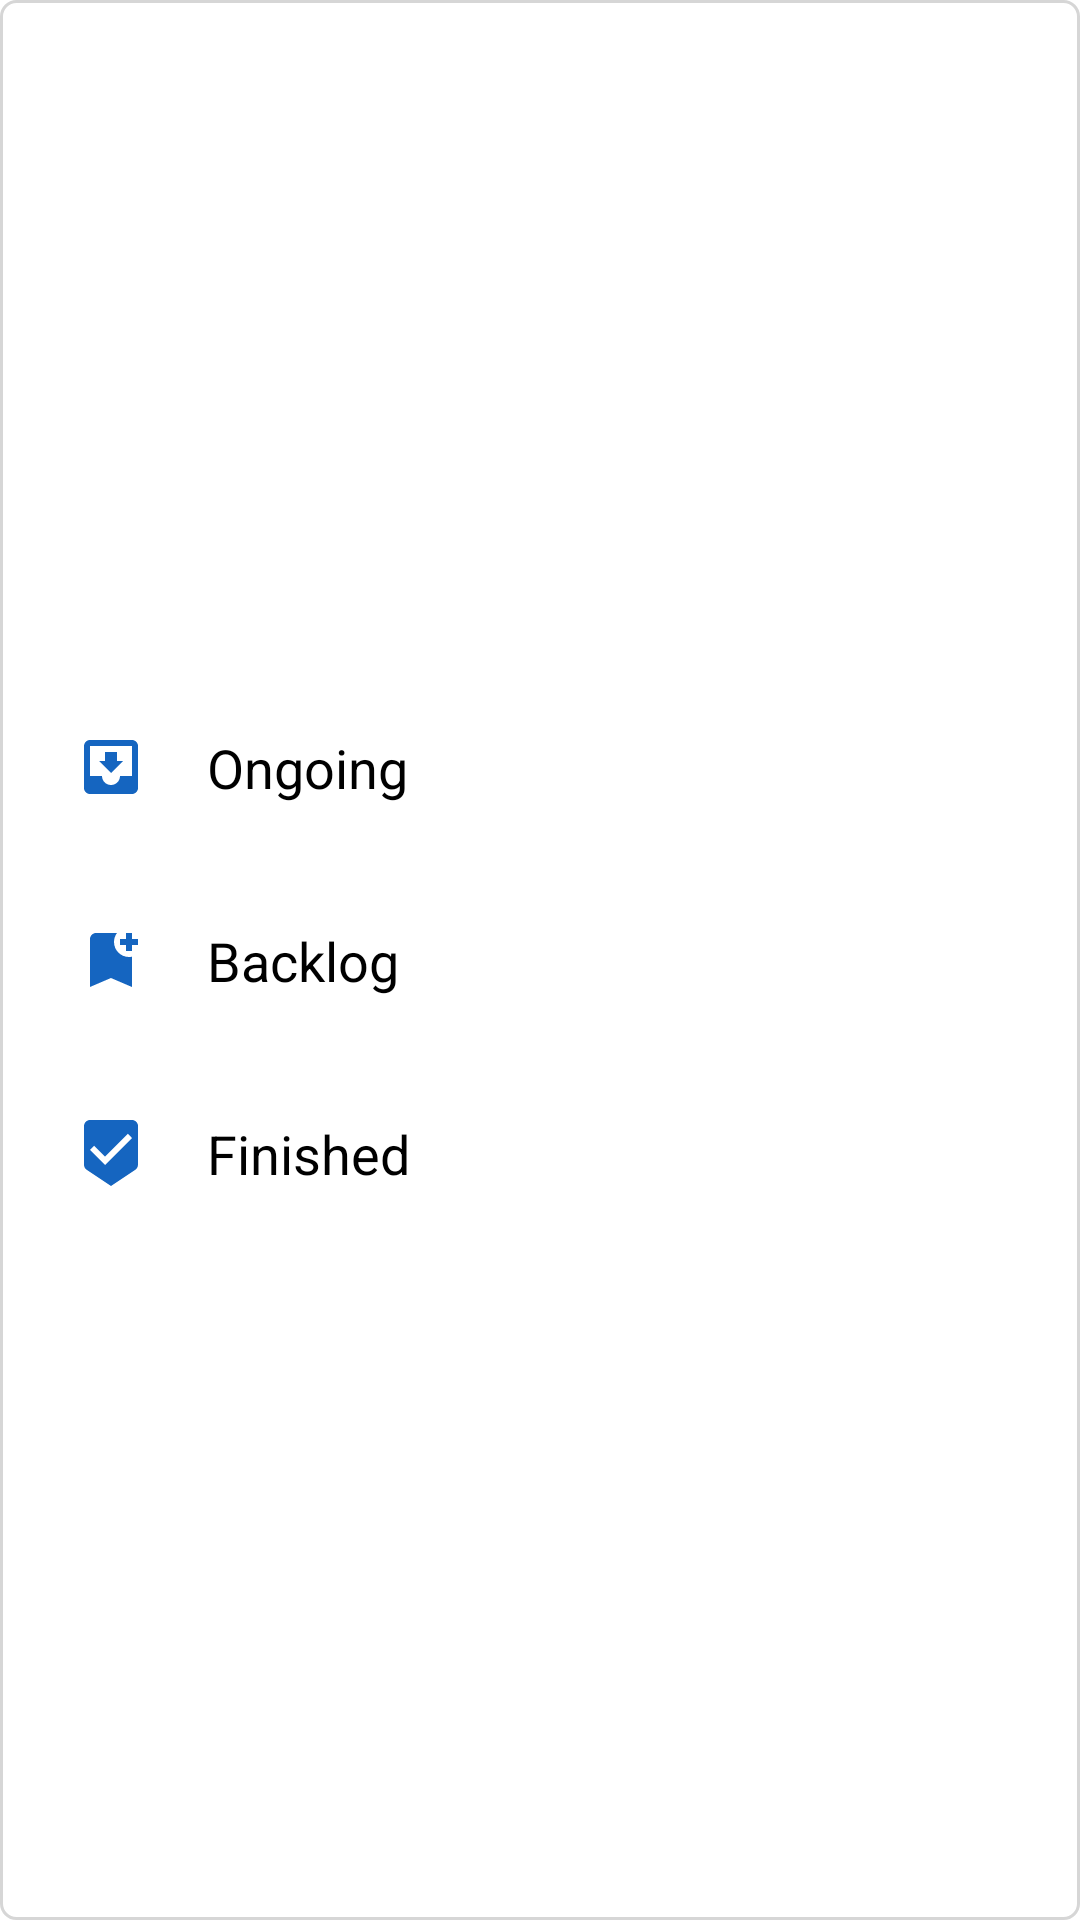

Produce the Android XML layout that renders to this screen, including the resource entries it uses.
<!-- AndroidManifest.xml: application theme AppTheme -->
<!-- res/layout/dialog_save.xml -->
<?xml version="1.0" encoding="utf-8"?>
<androidx.constraintlayout.widget.ConstraintLayout xmlns:android="http://schemas.android.com/apk/res/android"
    xmlns:app="http://schemas.android.com/apk/res-auto"
    android:layout_width="match_parent"
    android:layout_height="wrap_content"
    android:layout_margin="10dp"
    android:background="@drawable/bg_outline"
    android:padding="10dp">

    <RadioGroup
        android:id="@+id/status_rg"
        android:layout_width="match_parent"
        android:layout_height="wrap_content"
        android:orientation="vertical"
        app:layout_constraintBottom_toBottomOf="parent"
        app:layout_constraintEnd_toEndOf="parent"
        app:layout_constraintStart_toStartOf="parent"
        app:layout_constraintTop_toTopOf="parent">

        <RadioButton
            android:id="@+id/progress_rb"
            android:layout_width="match_parent"
            android:layout_height="wrap_content"
            android:layout_margin="5dp"
            android:background="@drawable/bg_radio_button"
            android:button="@null"
            android:drawableEnd="@drawable/ic_progress"
            android:drawablePadding="20dp"
            android:layoutDirection="rtl"
            android:paddingEnd="10dp"
            android:text="@string/status_ongoing"
            android:textSize="18sp" />

        <RadioButton
            android:id="@+id/backlog_rb"
            android:layout_width="match_parent"
            android:layout_height="wrap_content"
            android:layout_margin="5dp"
            android:background="@drawable/bg_radio_button"
            android:button="@null"
            android:drawableEnd="@drawable/ic_backlog"
            android:drawablePadding="20dp"
            android:layoutDirection="rtl"
            android:paddingEnd="10dp"
            android:text="@string/fr_backlog_title"
            android:textSize="18sp" />

        <RadioButton
            android:id="@+id/finished_rb"
            android:layout_width="match_parent"
            android:layout_height="wrap_content"
            android:layout_margin="5dp"
            android:background="@drawable/bg_radio_button"
            android:button="@null"
            android:drawableEnd="@drawable/ic_finished"
            android:drawablePadding="20dp"
            android:layoutDirection="rtl"
            android:paddingEnd="10dp"
            android:text="@string/status_finished"
            android:textSize="18sp" />

    </RadioGroup>

</androidx.constraintlayout.widget.ConstraintLayout>
<!-- resources referenced by this layout -->
<resources>
  <!-- drawable bg_outline (drawable) -->
  <?xml version="1.0" encoding="utf-8"?>
  <shape xmlns:android="http://schemas.android.com/apk/res/android"
      android:shape="rectangle">
      <solid android:color="@color/colorPrimaryDark" />
      <stroke
          android:width="1dp"
          android:color="@color/colorPrimaryLight" />
      <corners android:radius="5dp" />
  </shape>
  <!-- drawable bg_radio_button (drawable) -->
  <?xml version="1.0" encoding="utf-8"?>
  <selector xmlns:android="http://schemas.android.com/apk/res/android">
      <item android:drawable="@color/transparent" android:state_checked="false" />
      <item android:drawable="@drawable/bg_choice" android:state_checked="true" />
  </selector>
  <!-- drawable ic_backlog (drawable) -->
  <vector xmlns:android="http://schemas.android.com/apk/res/android"
      android:width="24dp"
      android:height="24dp"
      android:tint="@color/colorAccent"
      android:viewportWidth="24"
      android:viewportHeight="24">
      <path
          android:fillColor="@android:color/white"
          android:pathData="M21,7h-2v2h-2V7h-2V5h2V3h2v2h2V7zM19,21l-7,-3l-7,3V5c0,-1.1 0.9,-2 2,-2l7,0c-0.63,0.84 -1,1.87 -1,3c0,2.76 2.24,5 5,5c0.34,0 0.68,-0.03 1,-0.1V21z" />
  </vector>
  <!-- drawable ic_finished (drawable) -->
  <vector xmlns:android="http://schemas.android.com/apk/res/android"
      android:width="24dp"
      android:height="24dp"
      android:tint="@color/colorAccent"
      android:viewportWidth="24"
      android:viewportHeight="24">
      <path
          android:fillColor="@android:color/white"
          android:pathData="M19,1L5,1c-1.1,0 -1.99,0.9 -1.99,2L3,15.93c0,0.69 0.35,1.3 0.88,1.66L12,23l8.11,-5.41c0.53,-0.36 0.88,-0.97 0.88,-1.66L21,3c0,-1.1 -0.9,-2 -2,-2zM10,16l-5,-5 1.41,-1.41L10,13.17l7.59,-7.59L19,7l-9,9z" />
  </vector>
  <!-- drawable ic_progress (drawable) -->
  <vector xmlns:android="http://schemas.android.com/apk/res/android"
      android:width="24dp"
      android:height="24dp"
      android:tint="@color/colorAccent"
      android:viewportWidth="24"
      android:viewportHeight="24">
      <path
          android:fillColor="@android:color/white"
          android:pathData="M19,3L4.99,3c-1.11,0 -1.98,0.9 -1.98,2L3,19c0,1.1 0.88,2 1.99,2L19,21c1.1,0 2,-0.9 2,-2L21,5c0,-1.1 -0.9,-2 -2,-2zM19,15h-4c0,1.66 -1.35,3 -3,3s-3,-1.34 -3,-3L4.99,15L4.99,5L19,5v10zM16,10h-2L14,7h-4v3L8,10l4,4 4,-4z" />
  </vector>
  <string name="fr_backlog_title">Backlog</string>
  <string name="status_finished">Finished</string>
  <string name="status_ongoing">Ongoing</string>
  <color name="colorPrimaryDark">#FFFFFF</color>
  <color name="colorPrimaryLight">#D6D6D6</color>
  <color name="transparent">#00000000</color>
  <color name="colorAccent">#1565C0</color>
  <color name="colorPrimary">#F5F5F5</color>
  <color name="statusBar">#000000</color>
  <color name="mainIconTint">#000000</color>
  <style name="AlertDialog" parent="Theme.MaterialComponents.DayNight.Dialog.Alert">
          <item name="android:background">@drawable/bg_primary</item>
          <item name="android:windowBackground">@color/transparent</item>
          <item name="android:textColorPrimary">@color/mainIconTint</item>
          <item name="buttonBarPositiveButtonStyle">@style/DialogButtonStyle</item>
          <item name="buttonBarNegativeButtonStyle">@style/DialogButtonStyle</item>
      </style>
  <style name="AppTheme.BottomDialog" parent="Theme.Design.BottomSheetDialog">
          <item name="bottomSheetStyle">@style/BottomSheetStyle</item>
          <item name="android:navigationBarColor">@color/colorPrimary</item>
      </style>
  <color name="colorFadeAccent">#321565C0</color>
  <style name="DialogButtonStyle" parent="Widget.MaterialComponents.Button.TextButton.Dialog">
          <item name="android:textColor">@color/colorAccent</item>
      </style>
  <style name="BottomSheetStyle" parent="Widget.Design.BottomSheet.Modal">
          <item name="android:background">@color/transparent</item>
      </style>
</resources>
